Photos from the image-classification dataset "picture" in the GitHub repository hk-railway/picturebook. Its 18 classes are: JR bus, JR ETC, JR EXP DC, JR EXP EC, JR ferry, JR local&etc PC, JR local diesel car, JR LOCAL EC1, JR LOCAL EC2, JR local hybrid car, JR LOCO, JR maglev, JR shinkansen, JR super express diesel car, JR super express electric car, JR superexp ec(jnr1), JR superexp ec(jnr2), JR super express passenger car.

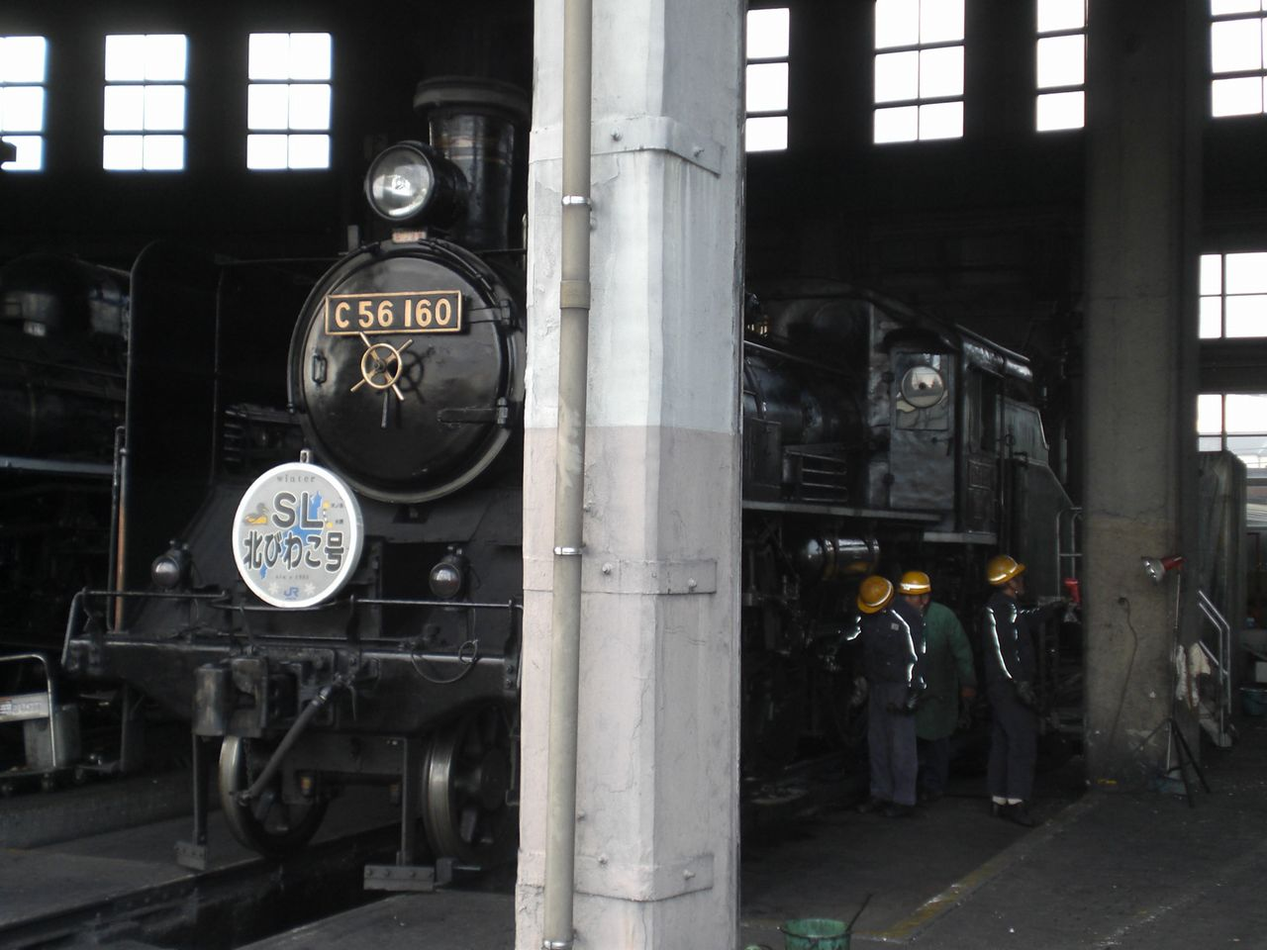
Label: JR LOCO

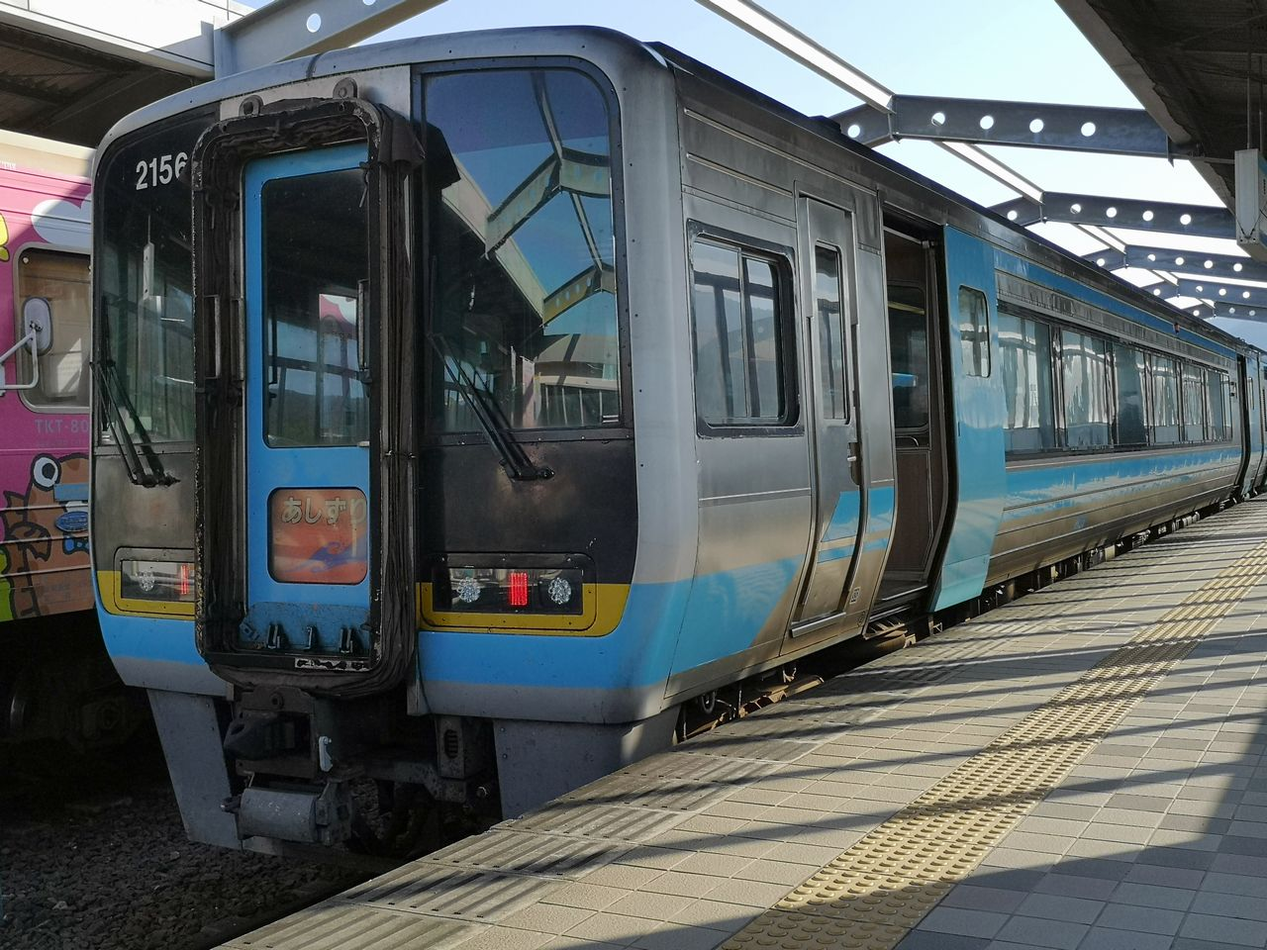
Label: JR super express diesel car

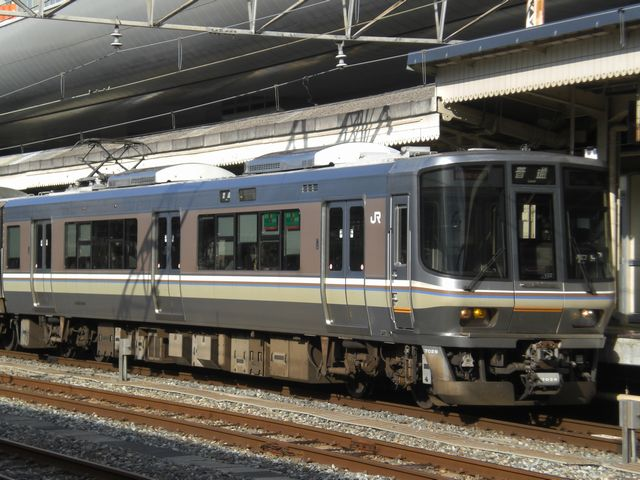
Label: JR LOCAL EC1

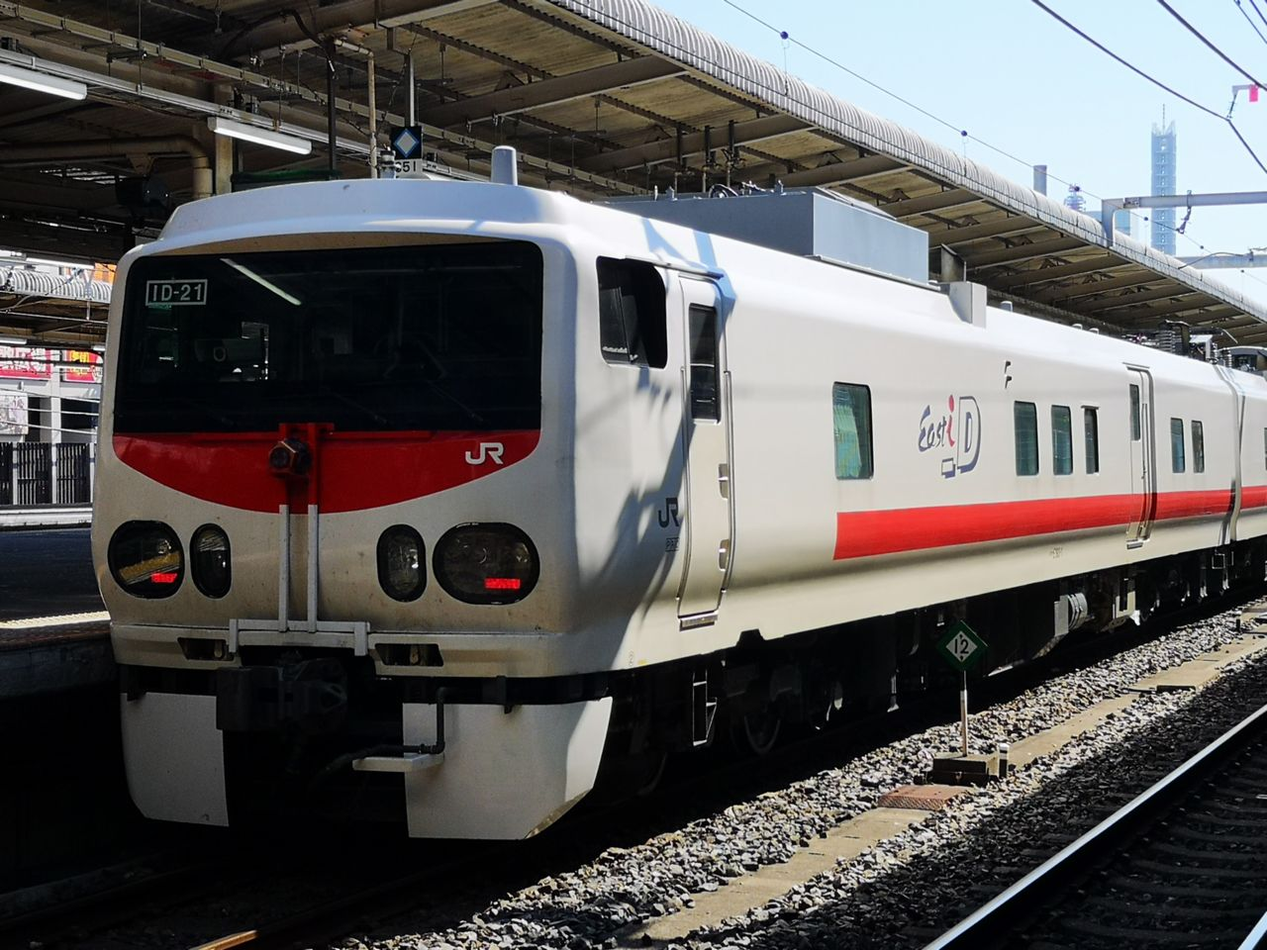
Label: JR ETC

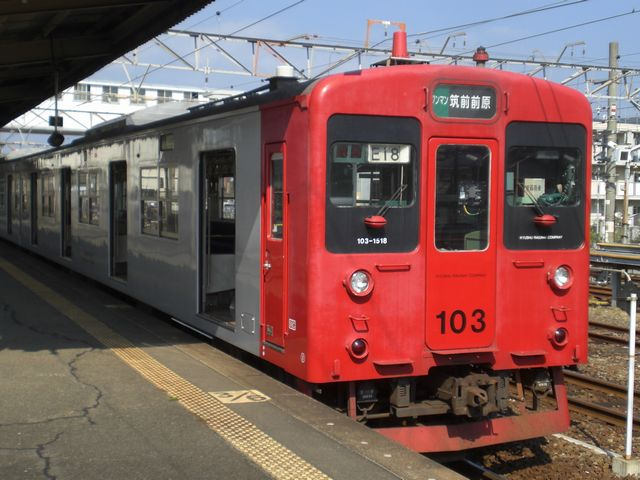
Label: JR LOCAL EC2

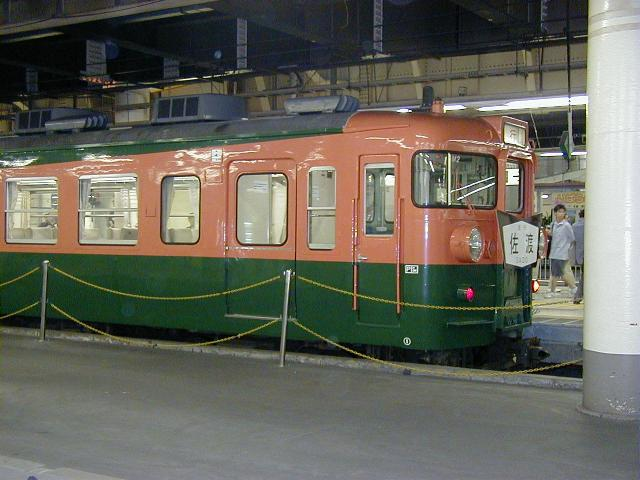
Label: JR EXP EC
